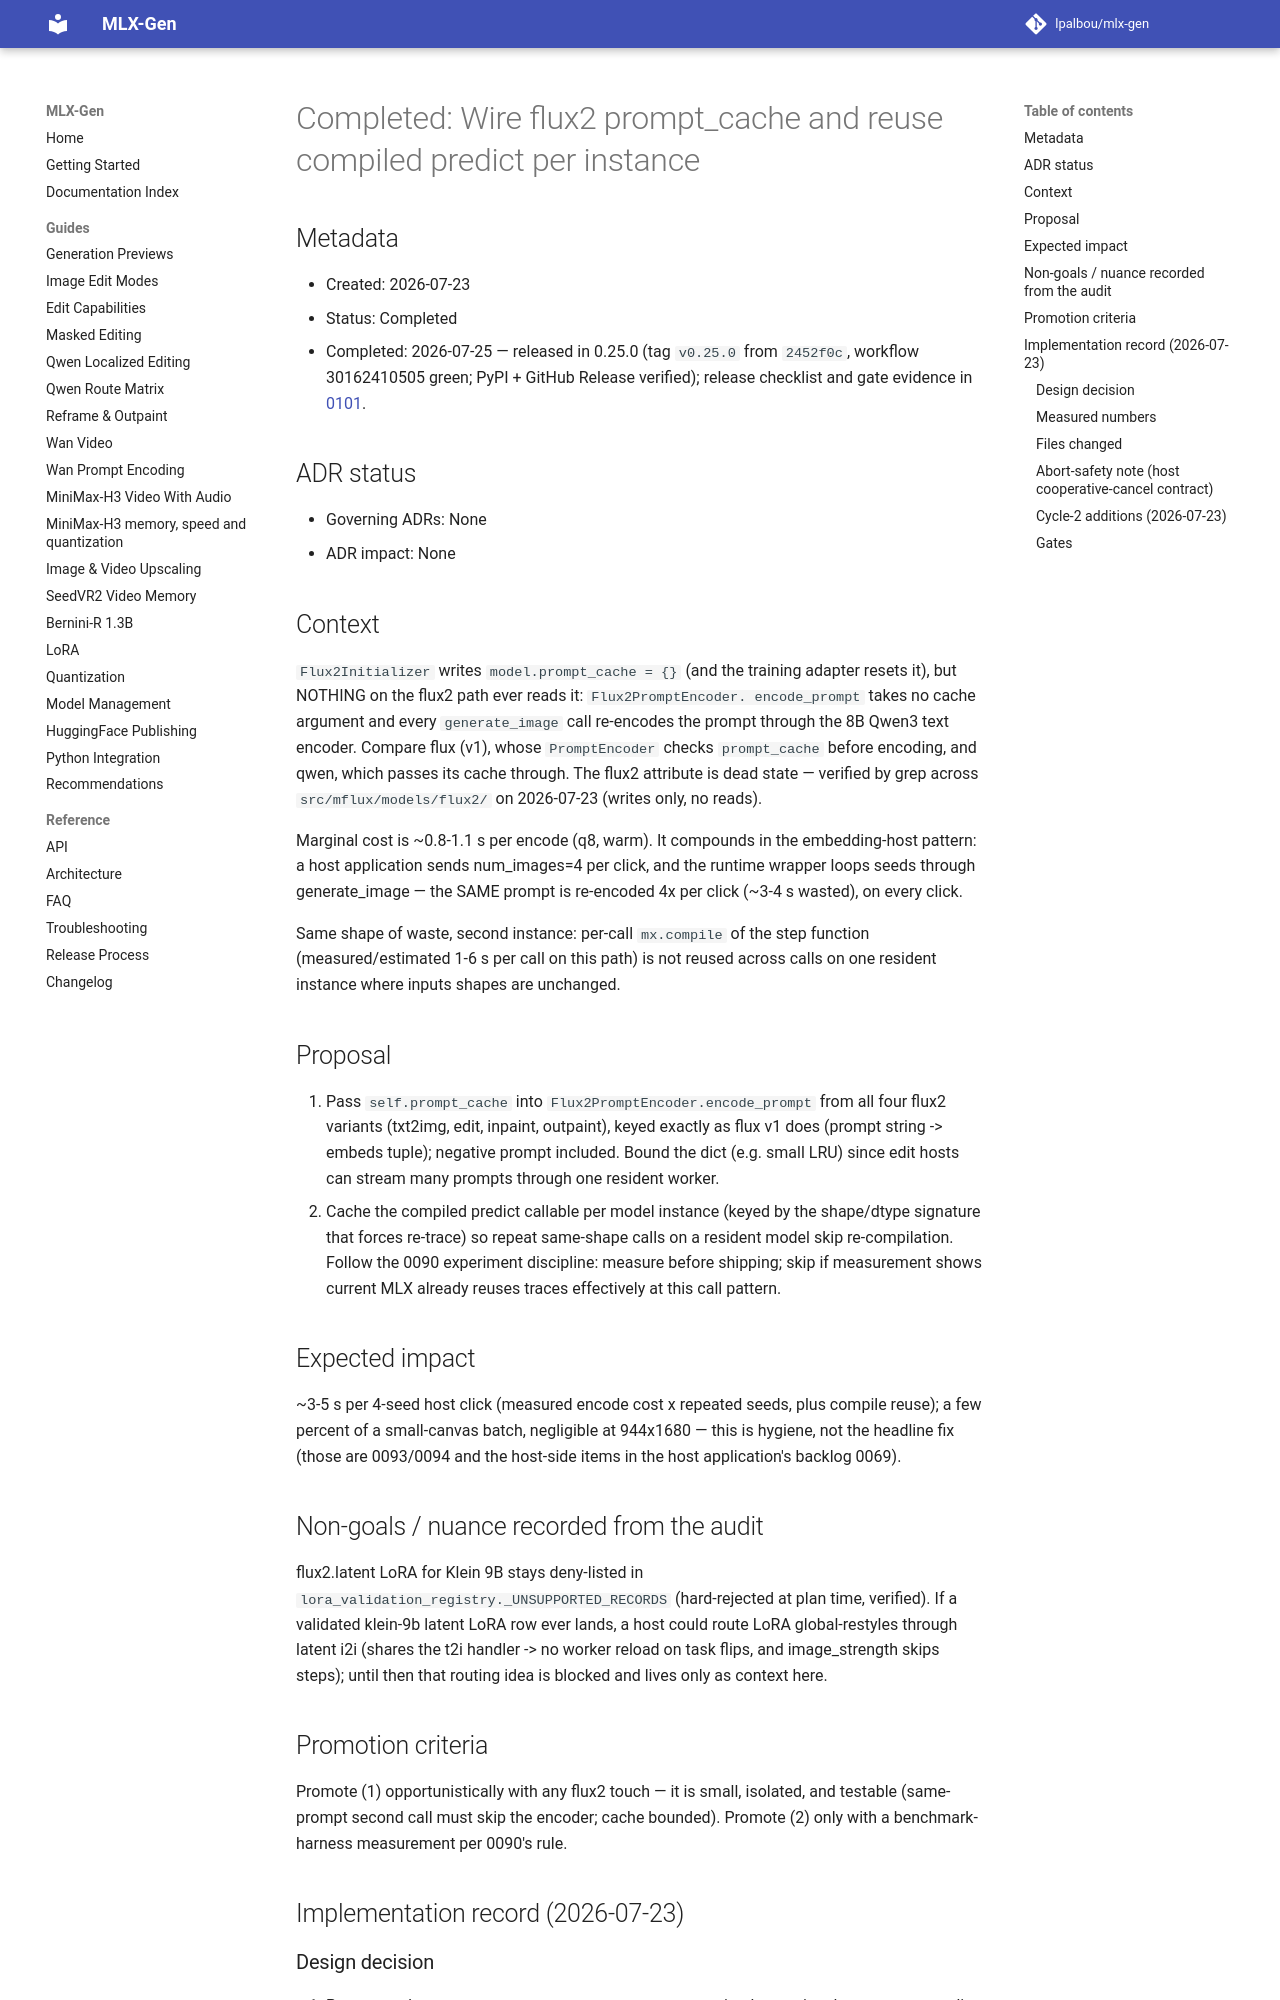

repository: lpalbou/mlx-gen · page: backlog/completed/0095_flux2_prompt_cache_and_compile_reuse/index.html · generator: mkdocs

# Completed: Wire flux2 prompt_cache and reuse compiled predict per instance

## Metadata

- Created: 2026-07-23
- Status: Completed
- Completed: 2026-07-25 — released in 0.25.0 (tag `v0.25.0` from `2452f0c`,
  workflow 30162410505 green; PyPI + GitHub Release verified); release
  checklist and gate evidence in [0101](0101_release_0_25_0.md).

## ADR status

- Governing ADRs: None
- ADR impact: None

## Context

`Flux2Initializer` writes `model.prompt_cache = {}` (and the training adapter
resets it), but NOTHING on the flux2 path ever reads it: `Flux2PromptEncoder.
encode_prompt` takes no cache argument and every `generate_image` call
re-encodes the prompt through the 8B Qwen3 text encoder. Compare flux (v1),
whose `PromptEncoder` checks `prompt_cache` before encoding, and qwen, which
passes its cache through. The flux2 attribute is dead state — verified by
grep across `src/mflux/models/flux2/` on 2026-07-23 (writes only, no reads).

Marginal cost is ~0.8-1.1 s per encode (q8, warm). It compounds in the
embedding-host pattern: a host application sends num_images=4 per click, and the
runtime wrapper loops seeds through generate_image — the SAME prompt is
re-encoded 4x per click (~3-4 s wasted), on every click.

Same shape of waste, second instance: per-call `mx.compile` of the step
function (measured/estimated 1-6 s per call on this path) is not reused
across calls on one resident instance where inputs shapes are unchanged.

## Proposal

1. Pass `self.prompt_cache` into `Flux2PromptEncoder.encode_prompt` from all
   four flux2 variants (txt2img, edit, inpaint, outpaint), keyed exactly as
   flux v1 does (prompt string -> embeds tuple); negative prompt included.
   Bound the dict (e.g. small LRU) since edit hosts can stream many prompts
   through one resident worker.
2. Cache the compiled predict callable per model instance (keyed by the
   shape/dtype signature that forces re-trace) so repeat same-shape calls on
   a resident model skip re-compilation. Follow the 0090 experiment
   discipline: measure before shipping; skip if measurement shows current
   MLX already reuses traces effectively at this call pattern.

## Expected impact

~3-5 s per 4-seed host click (measured encode cost x repeated seeds,
plus compile reuse); a few percent of a small-canvas batch, negligible at
944x1680 — this is hygiene, not the headline fix (those are 0093/0094 and
the host-side items in the host application's backlog 0069).

## Non-goals / nuance recorded from the audit

flux2.latent LoRA for Klein 9B stays deny-listed in
`lora_validation_registry._UNSUPPORTED_RECORDS` (hard-rejected at plan time,
verified). If a validated klein-9b latent LoRA row ever lands, a host
could route LoRA global-restyles through latent i2i (shares the t2i handler
-> no worker reload on task flips, and image_strength skips steps); until
then that routing idea is blocked and lives only as context here.

## Promotion criteria

Promote (1) opportunistically with any flux2 touch — it is small, isolated,
and testable (same-prompt second call must skip the encoder; cache bounded).
Promote (2) only with a benchmark-harness measurement per 0090's rule.

## Implementation record (2026-07-23)
